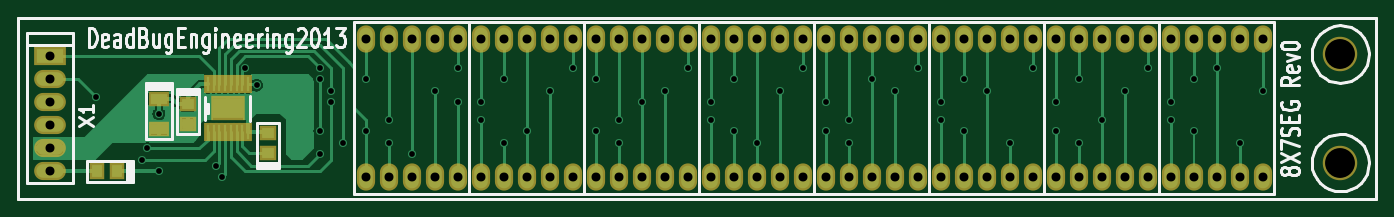
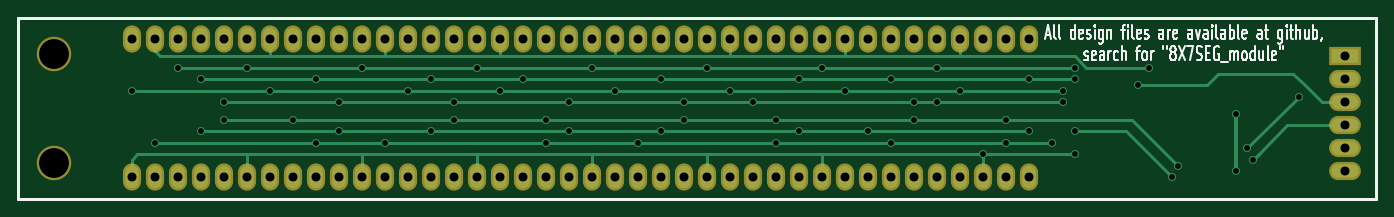
Circuit board: 9 layer files. Board 150.0 x 20.0 mm.
- bottom_copper: 8X7SEG-Back.gbl (8978 bytes)
- top_copper: 8X7SEG-Front.gtl (26398 bytes)
- bottom_mask: 8X7SEG-Mask_Back.gbs (2147 bytes)
- top_mask: 8X7SEG-Mask_Front.gts (2785 bytes)
- bottom_silk: 8X7SEG-SilkS_Back.gbo (11829 bytes)
- top_silk: 8X7SEG-SilkS_Front.gto (12553 bytes)
- paste: 8X7SEG-SoldP_Back.gbp (426 bytes)
- paste: 8X7SEG-SoldP_Front.gtp (1064 bytes)
- drill: 8X7SEG.drl (2321 bytes)

=== bottom_copper: 8X7SEG-Back.gbl (8978 bytes, source omitted) ===
=== top_copper: 8X7SEG-Front.gtl (26398 bytes, source omitted) ===
=== bottom_mask: 8X7SEG-Mask_Back.gbs ===
G04 (created by PCBNEW-RS274X (2012-01-19 BZR 3256)-stable) date 28/05/2013 23:41:44*
G01*
G70*
G90*
%MOIN*%
G04 Gerber Fmt 3.4, Leading zero omitted, Abs format*
%FSLAX34Y34*%
G04 APERTURE LIST*
%ADD10C,0.006000*%
%ADD11C,0.015000*%
%ADD12R,0.138100X0.079100*%
%ADD13O,0.138100X0.079100*%
%ADD14O,0.079100X0.118400*%
%ADD15C,0.149900*%
G04 APERTURE END LIST*
G54D10*
G54D11*
X44882Y-25197D02*
X44882Y-17323D01*
X103937Y-25197D02*
X44882Y-25197D01*
X103937Y-17323D02*
X103937Y-25197D01*
X44882Y-17323D02*
X103937Y-17323D01*
G54D12*
X46250Y-19000D03*
G54D13*
X46250Y-20000D03*
X46250Y-21000D03*
X46250Y-22000D03*
X46250Y-23000D03*
X46250Y-24000D03*
G54D14*
X92000Y-24250D03*
X93000Y-24250D03*
X94000Y-24250D03*
X94000Y-18250D03*
X93000Y-18250D03*
X92000Y-18250D03*
X91000Y-18250D03*
X90000Y-18250D03*
X90000Y-24250D03*
X91000Y-24250D03*
X82000Y-24250D03*
X83000Y-24250D03*
X84000Y-24250D03*
X84000Y-18250D03*
X83000Y-18250D03*
X82000Y-18250D03*
X81000Y-18250D03*
X80000Y-18250D03*
X80000Y-24250D03*
X81000Y-24250D03*
X62000Y-24250D03*
X63000Y-24250D03*
X64000Y-24250D03*
X64000Y-18250D03*
X63000Y-18250D03*
X62000Y-18250D03*
X61000Y-18250D03*
X60000Y-18250D03*
X60000Y-24250D03*
X61000Y-24250D03*
X72000Y-24250D03*
X73000Y-24250D03*
X74000Y-24250D03*
X74000Y-18250D03*
X73000Y-18250D03*
X72000Y-18250D03*
X71000Y-18250D03*
X70000Y-18250D03*
X70000Y-24250D03*
X71000Y-24250D03*
X77000Y-24250D03*
X78000Y-24250D03*
X79000Y-24250D03*
X79000Y-18250D03*
X78000Y-18250D03*
X77000Y-18250D03*
X76000Y-18250D03*
X75000Y-18250D03*
X75000Y-24250D03*
X76000Y-24250D03*
X67000Y-24250D03*
X68000Y-24250D03*
X69000Y-24250D03*
X69000Y-18250D03*
X68000Y-18250D03*
X67000Y-18250D03*
X66000Y-18250D03*
X65000Y-18250D03*
X65000Y-24250D03*
X66000Y-24250D03*
X87000Y-24250D03*
X88000Y-24250D03*
X89000Y-24250D03*
X89000Y-18250D03*
X88000Y-18250D03*
X87000Y-18250D03*
X86000Y-18250D03*
X85000Y-18250D03*
X85000Y-24250D03*
X86000Y-24250D03*
X97000Y-24250D03*
X98000Y-24250D03*
X99000Y-24250D03*
X99000Y-18250D03*
X98000Y-18250D03*
X97000Y-18250D03*
X96000Y-18250D03*
X95000Y-18250D03*
X95000Y-24250D03*
X96000Y-24250D03*
G54D15*
X102362Y-18898D03*
X102362Y-23622D03*
M02*

=== top_mask: 8X7SEG-Mask_Front.gts ===
G04 (created by PCBNEW-RS274X (2012-01-19 BZR 3256)-stable) date 28/05/2013 23:41:44*
G01*
G70*
G90*
%MOIN*%
G04 Gerber Fmt 3.4, Leading zero omitted, Abs format*
%FSLAX34Y34*%
G04 APERTURE LIST*
%ADD10C,0.006000*%
%ADD11C,0.015000*%
%ADD12R,0.034000X0.083000*%
%ADD13R,0.150000X0.110000*%
%ADD14R,0.090900X0.067200*%
%ADD15R,0.071200X0.067200*%
%ADD16R,0.067200X0.071200*%
%ADD17R,0.138100X0.079100*%
%ADD18O,0.138100X0.079100*%
%ADD19O,0.079100X0.118400*%
%ADD20C,0.149900*%
G04 APERTURE END LIST*
G54D10*
G54D11*
X44882Y-25197D02*
X44882Y-17323D01*
X103937Y-25197D02*
X44882Y-25197D01*
X103937Y-17323D02*
X103937Y-25197D01*
X44882Y-17323D02*
X103937Y-17323D01*
G54D12*
X53125Y-22300D03*
X53375Y-22300D03*
X53625Y-22300D03*
X53875Y-22300D03*
X54125Y-22300D03*
X54375Y-22300D03*
X54625Y-22300D03*
X54875Y-22300D03*
X54875Y-20200D03*
X54625Y-20200D03*
X54375Y-20200D03*
X54125Y-20200D03*
X53875Y-20200D03*
X53625Y-20200D03*
X53375Y-20200D03*
X53125Y-20200D03*
G54D13*
X54000Y-21250D03*
G54D14*
X51000Y-20831D03*
X51000Y-22169D03*
G54D15*
X55750Y-23183D03*
X55750Y-22317D03*
G54D16*
X49183Y-24000D03*
X48317Y-24000D03*
G54D15*
X52250Y-21067D03*
X52250Y-21933D03*
G54D17*
X46250Y-19000D03*
G54D18*
X46250Y-20000D03*
X46250Y-21000D03*
X46250Y-22000D03*
X46250Y-23000D03*
X46250Y-24000D03*
G54D19*
X92000Y-24250D03*
X93000Y-24250D03*
X94000Y-24250D03*
X94000Y-18250D03*
X93000Y-18250D03*
X92000Y-18250D03*
X91000Y-18250D03*
X90000Y-18250D03*
X90000Y-24250D03*
X91000Y-24250D03*
X82000Y-24250D03*
X83000Y-24250D03*
X84000Y-24250D03*
X84000Y-18250D03*
X83000Y-18250D03*
X82000Y-18250D03*
X81000Y-18250D03*
X80000Y-18250D03*
X80000Y-24250D03*
X81000Y-24250D03*
X62000Y-24250D03*
X63000Y-24250D03*
X64000Y-24250D03*
X64000Y-18250D03*
X63000Y-18250D03*
X62000Y-18250D03*
X61000Y-18250D03*
X60000Y-18250D03*
X60000Y-24250D03*
X61000Y-24250D03*
X72000Y-24250D03*
X73000Y-24250D03*
X74000Y-24250D03*
X74000Y-18250D03*
X73000Y-18250D03*
X72000Y-18250D03*
X71000Y-18250D03*
X70000Y-18250D03*
X70000Y-24250D03*
X71000Y-24250D03*
X77000Y-24250D03*
X78000Y-24250D03*
X79000Y-24250D03*
X79000Y-18250D03*
X78000Y-18250D03*
X77000Y-18250D03*
X76000Y-18250D03*
X75000Y-18250D03*
X75000Y-24250D03*
X76000Y-24250D03*
X67000Y-24250D03*
X68000Y-24250D03*
X69000Y-24250D03*
X69000Y-18250D03*
X68000Y-18250D03*
X67000Y-18250D03*
X66000Y-18250D03*
X65000Y-18250D03*
X65000Y-24250D03*
X66000Y-24250D03*
X87000Y-24250D03*
X88000Y-24250D03*
X89000Y-24250D03*
X89000Y-18250D03*
X88000Y-18250D03*
X87000Y-18250D03*
X86000Y-18250D03*
X85000Y-18250D03*
X85000Y-24250D03*
X86000Y-24250D03*
X97000Y-24250D03*
X98000Y-24250D03*
X99000Y-24250D03*
X99000Y-18250D03*
X98000Y-18250D03*
X97000Y-18250D03*
X96000Y-18250D03*
X95000Y-18250D03*
X95000Y-24250D03*
X96000Y-24250D03*
G54D20*
X102362Y-18898D03*
X102362Y-23622D03*
M02*

=== bottom_silk: 8X7SEG-SilkS_Back.gbo (11829 bytes, source omitted) ===
=== top_silk: 8X7SEG-SilkS_Front.gto (12553 bytes, source omitted) ===
=== paste: 8X7SEG-SoldP_Back.gbp ===
G04 (created by PCBNEW-RS274X (2012-01-19 BZR 3256)-stable) date 28/05/2013 23:41:44*
G01*
G70*
G90*
%MOIN*%
G04 Gerber Fmt 3.4, Leading zero omitted, Abs format*
%FSLAX34Y34*%
G04 APERTURE LIST*
%ADD10C,0.006000*%
%ADD11C,0.015000*%
G04 APERTURE END LIST*
G54D10*
G54D11*
X44882Y-25197D02*
X44882Y-17323D01*
X103937Y-25197D02*
X44882Y-25197D01*
X103937Y-17323D02*
X103937Y-25197D01*
X44882Y-17323D02*
X103937Y-17323D01*
M02*

=== paste: 8X7SEG-SoldP_Front.gtp ===
G04 (created by PCBNEW-RS274X (2012-01-19 BZR 3256)-stable) date 28/05/2013 23:41:44*
G01*
G70*
G90*
%MOIN*%
G04 Gerber Fmt 3.4, Leading zero omitted, Abs format*
%FSLAX34Y34*%
G04 APERTURE LIST*
%ADD10C,0.006000*%
%ADD11C,0.015000*%
%ADD12R,0.014000X0.063000*%
%ADD13R,0.130000X0.090000*%
%ADD14R,0.070900X0.047200*%
%ADD15R,0.051200X0.047200*%
%ADD16R,0.047200X0.051200*%
G04 APERTURE END LIST*
G54D10*
G54D11*
X44882Y-25197D02*
X44882Y-17323D01*
X103937Y-25197D02*
X44882Y-25197D01*
X103937Y-17323D02*
X103937Y-25197D01*
X44882Y-17323D02*
X103937Y-17323D01*
G54D12*
X53125Y-22300D03*
X53375Y-22300D03*
X53625Y-22300D03*
X53875Y-22300D03*
X54125Y-22300D03*
X54375Y-22300D03*
X54625Y-22300D03*
X54875Y-22300D03*
X54875Y-20200D03*
X54625Y-20200D03*
X54375Y-20200D03*
X54125Y-20200D03*
X53875Y-20200D03*
X53625Y-20200D03*
X53375Y-20200D03*
X53125Y-20200D03*
G54D13*
X54000Y-21250D03*
G54D14*
X51000Y-20831D03*
X51000Y-22169D03*
G54D15*
X55750Y-23183D03*
X55750Y-22317D03*
G54D16*
X49183Y-24000D03*
X48317Y-24000D03*
G54D15*
X52250Y-21067D03*
X52250Y-21933D03*
M02*

=== drill: 8X7SEG.drl ===
M48
INCH,TZ
T1C0.025
T2C0.039
T3C0.130
%
G90
G05
T1
X48250Y-20750
X50250Y-23500
X50500Y-23000
X51000Y-21500
X51000Y-24000
X53500Y-23750
X53750Y-24250
X54750Y-19500
X55250Y-20250
X58000Y-19500
X58000Y-20000
X58000Y-22250
X58000Y-23250
X58500Y-20500
X58500Y-21000
X59000Y-22750
X60000Y-20000
X60000Y-22250
X61000Y-21750
X61000Y-22750
X62000Y-23250
X63000Y-20500
X64000Y-19500
X64000Y-21000
X65000Y-21000
X65000Y-21750
X66000Y-20000
X66000Y-22750
X67000Y-22250
X68000Y-20500
X69000Y-19500
X70000Y-20000
X70000Y-22250
X71000Y-21750
X71000Y-22750
X72000Y-21000
X73000Y-20500
X74000Y-19500
X75000Y-21000
X75000Y-21750
X76000Y-20000
X76000Y-22250
X77000Y-22750
X78000Y-20500
X79000Y-19500
X80000Y-21000
X80000Y-22250
X81000Y-21750
X81000Y-22750
X82000Y-20000
X83000Y-20500
X84000Y-19500
X85000Y-21000
X85000Y-21750
X86000Y-20000
X86000Y-22250
X87000Y-20500
X88000Y-22750
X89000Y-19500
X90000Y-21000
X90000Y-22250
X91000Y-20000
X91000Y-22750
X92000Y-21750
X93000Y-20500
X94000Y-19500
X95000Y-21000
X95000Y-21750
X96000Y-20000
X96000Y-22250
X97000Y-19500
X98000Y-22750
X99000Y-20500
T2
X46250Y-19000
X46250Y-20000
X46250Y-21000
X46250Y-22000
X46250Y-23000
X46250Y-24000
X60000Y-18250
X60000Y-24250
X61000Y-18250
X61000Y-24250
X62000Y-18250
X62000Y-24250
X63000Y-18250
X63000Y-24250
X64000Y-18250
X64000Y-24250
X65000Y-18250
X65000Y-24250
X66000Y-18250
X66000Y-24250
X67000Y-18250
X67000Y-24250
X68000Y-18250
X68000Y-24250
X69000Y-18250
X69000Y-24250
X70000Y-18250
X70000Y-24250
X71000Y-18250
X71000Y-24250
X72000Y-18250
X72000Y-24250
X73000Y-18250
X73000Y-24250
X74000Y-18250
X74000Y-24250
X75000Y-18250
X75000Y-24250
X76000Y-18250
X76000Y-24250
X77000Y-18250
X77000Y-24250
X78000Y-18250
X78000Y-24250
X79000Y-18250
X79000Y-24250
X80000Y-18250
X80000Y-24250
X81000Y-18250
X81000Y-24250
X82000Y-18250
X82000Y-24250
X83000Y-18250
X83000Y-24250
X84000Y-18250
X84000Y-24250
X85000Y-18250
X85000Y-24250
X86000Y-18250
X86000Y-24250
X87000Y-18250
X87000Y-24250
X88000Y-18250
X88000Y-24250
X89000Y-18250
X89000Y-24250
X90000Y-18250
X90000Y-24250
X91000Y-18250
X91000Y-24250
X92000Y-18250
X92000Y-24250
X93000Y-18250
X93000Y-24250
X94000Y-18250
X94000Y-24250
X95000Y-18250
X95000Y-24250
X96000Y-18250
X96000Y-24250
X97000Y-18250
X97000Y-24250
X98000Y-18250
X98000Y-24250
X99000Y-18250
X99000Y-24250
T3
X102362Y-18898
X102362Y-23622
T0
M30
